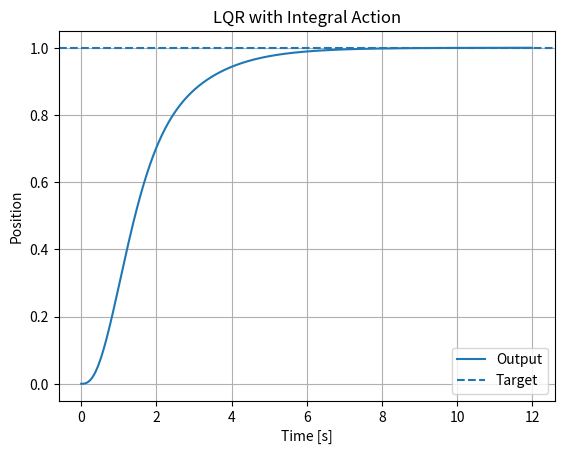

The script that saved this image:
# ==========================================================================
# Project 08 — LQR with Integral Action
# ==========================================================================
#
# Purpose:
# Augment the plant with an integrated tracking error so LQR can reject constant disturbances and eliminate steady-state offset.
#
# Why This Matters:
# Integral augmentation is common when model mismatch or persistent loads would otherwise create tracking bias.
#
# Key Concepts:
# - State augmentation
# - Integral control
# - Steady-state accuracy
# - LQI architecture
#
# Mathematical Foundation:
# - z_dot = r - y
# - x_aug = [x; z]
#
# Learning Objectives:
# - Explain the controller or analysis method in engineering terms.
# - Connect the governing equations to their implementation in Python.
# - Interpret the plots and calculated performance metrics.
# - Identify assumptions, implementation limits, and useful extensions.
#
# Suggested Experiments:
# - Change the plant parameters and observe the effect on stability and response.
# - Change controller gains or LQR weights and compare tracking versus effort.
# - Add disturbances, sensor noise, or actuator limits where appropriate.
# - Replace Euler integration with a higher-order numerical method.
# ==========================================================================
# Import NumPy for vectors, matrices, numerical integration, and performance calculations.
import numpy as np
# Import Matplotlib for state histories, control histories, and trade-study plots.
import matplotlib.pyplot as plt
# Import SciPy linear-algebra solvers used for Riccati equations, pole placement, or matrix operations.
from scipy.linalg import solve_continuous_are



# Configure the example, run the simulation or trade study, and present the results.
def main():
    """Configure the example, run the simulation or trade study, and present the results."""

    # Define the state matrix A. It describes how the uncontrolled states evolve and interact.
    A = np.array([[0.0, 1.0], [-2.0, -0.5]])
    # Define the input matrix B. It maps the commanded control input into the state derivatives.
    B = np.array([[0.0], [1.0]])
    # Define the output matrix C. It selects or combines states to form the measured output.
    C = np.array([[1.0, 0.0]])

    A_aug = np.block([
        [A, np.zeros((2, 1))],
        [-C, np.zeros((1, 1))]
    ])
    B_aug = np.vstack((B, [[0.0]]))

    # Set state penalties. Larger entries demand tighter regulation of the corresponding states.
    Q = np.diag([20.0, 2.0, 15.0])
    # Set the control penalty. Larger values reduce actuator use but usually slow the response.
    R = np.array([[0.5]])

    # Solve the continuous algebraic Riccati equation for the optimal cost-to-go matrix P.
    P = solve_continuous_are(A_aug, B_aug, Q, R)
    K = np.linalg.inv(R) @ B_aug.T @ P


    # Choose the simulation timestep. It must be small relative to the fastest system dynamics.
    dt = 0.01
    # Build the simulation time vector.
    t = np.arange(0, 12, dt)
    state = np.zeros((2, 1))
    integral = 0.0
    target = 1.0

    xs = []
    us = []

    # Step through the simulation or design cases one sample at a time.
    for _ in t:
        error = target - state[0, 0]
        integral += error * dt

        aug_state = np.vstack((state, [[integral]]))
        u = -K @ aug_state

        # Integrate the state forward with the explicit Euler method.
        state = state + (A @ state + B @ u) * dt

        xs.append(state[0, 0])
        us.append(float(u[0, 0]))


    # Create a separate figure so this result can be reviewed independently.
    plt.figure()
    # Plot the relevant response history for visual comparison.
    plt.plot(t, xs, label="Output")
    plt.axhline(target, linestyle="--", label="Target")
    plt.title("LQR with Integral Action")
    plt.xlabel("Time [s]")
    plt.ylabel("Position")
    plt.grid(True)
    plt.legend()
    # Display all completed figures.
    plt.show()



# Entry point: run the project only when this file is executed directly.
if __name__ == "__main__":
    main()
